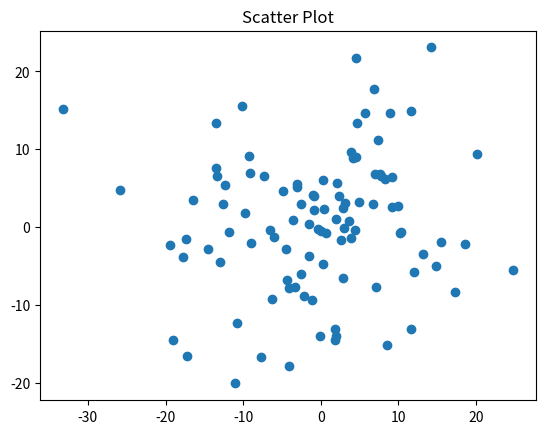

Generate this figure with matplotlib:
import numpy as np
import matplotlib.pyplot as plt
fig = plt.figure()
ax = fig.add_subplot(111)
ax.plot(10*np.random.randn(100),10*np.random.randn(100), 'o')
ax.set_title('Scatter Plot')
plt.show()
